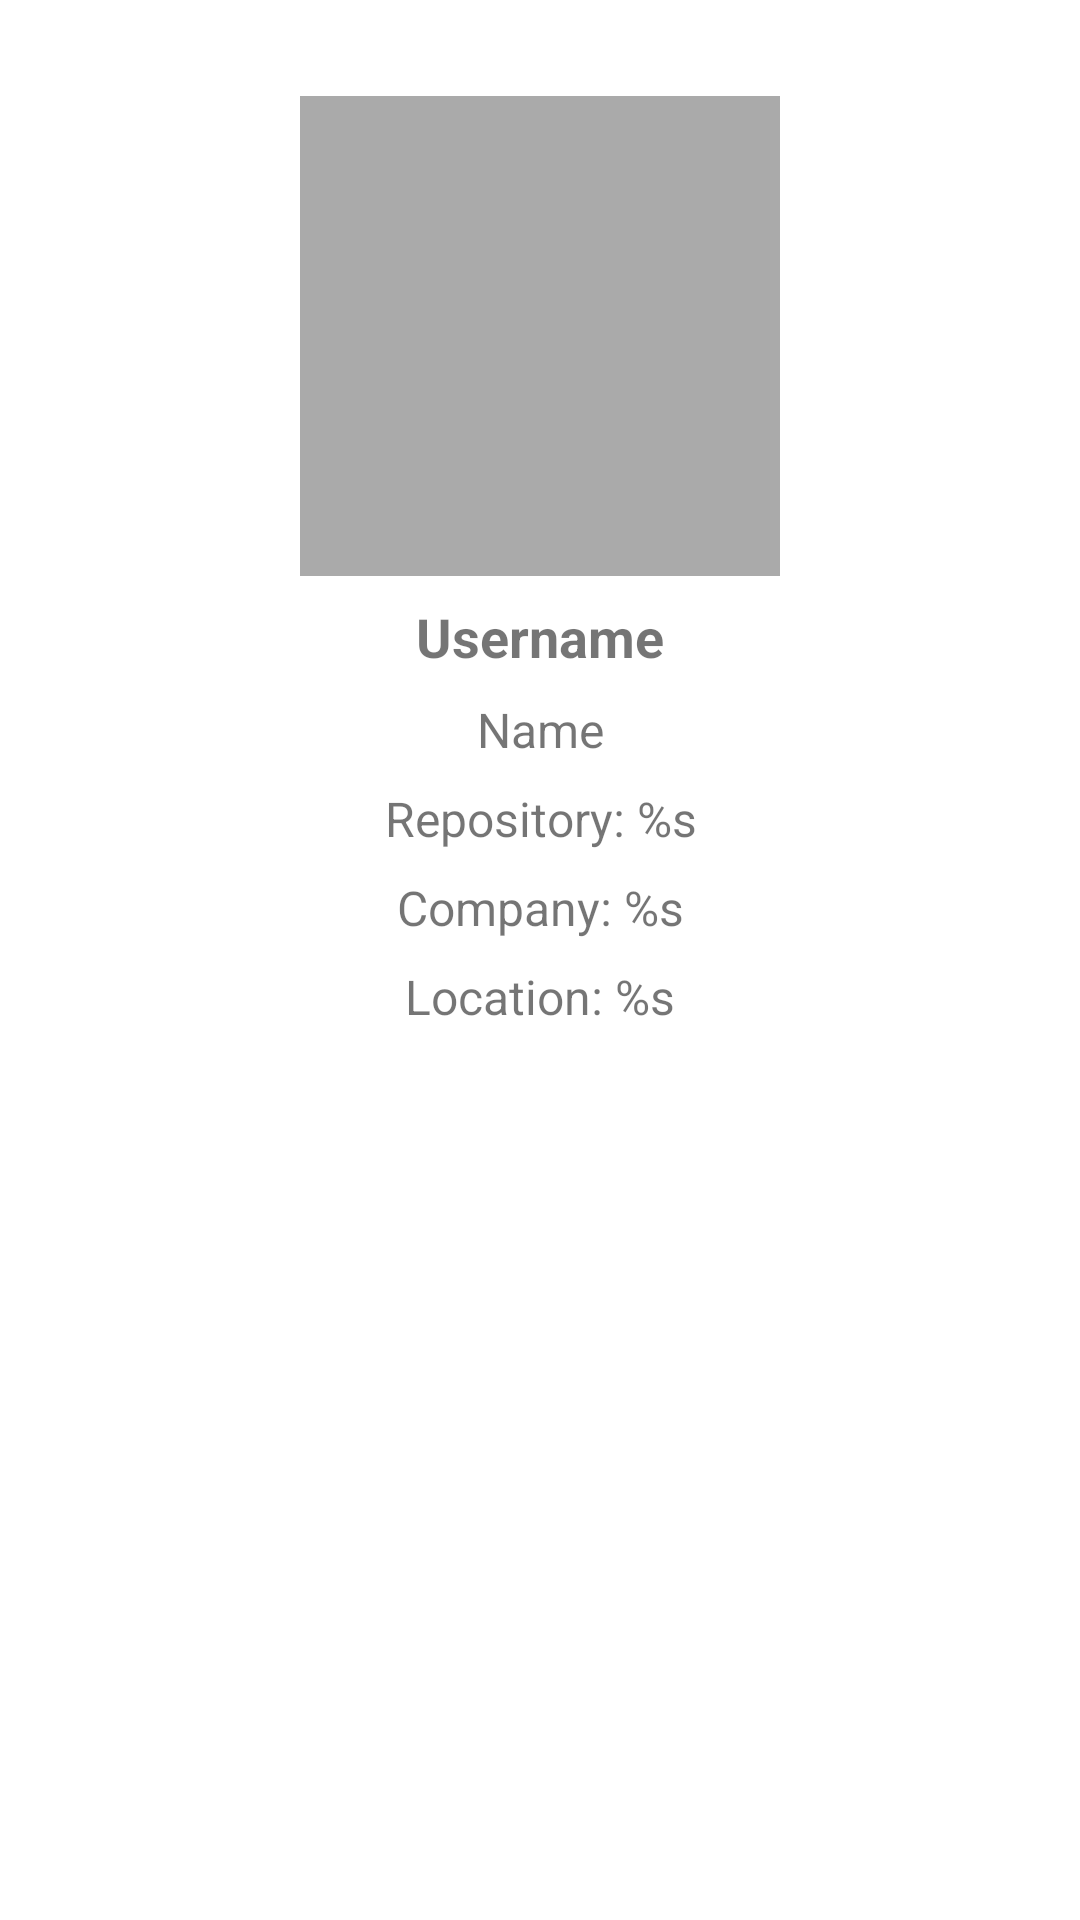

The Android layout XML behind this screen, and the referenced resources:
<!-- AndroidManifest.xml: application theme Theme.SearchUserAppGithub -->
<!-- res/layout/user_detail.xml -->
<?xml version="1.0" encoding="utf-8"?>
<androidx.constraintlayout.widget.ConstraintLayout xmlns:android="http://schemas.android.com/apk/res/android"
    xmlns:app="http://schemas.android.com/apk/res-auto"
    xmlns:tools="http://schemas.android.com/tools"
    android:layout_width="match_parent"
    android:layout_height="match_parent">

    <ImageView
        android:id="@+id/detail_avatar"
        android:layout_width="160dp"
        android:layout_height="160dp"
        android:layout_marginTop="32dp"
        android:src="@android:color/darker_gray"
        app:layout_constraintEnd_toEndOf="parent"
        app:layout_constraintStart_toStartOf="parent"
        app:layout_constraintTop_toTopOf="parent" />

    <TextView
        android:id="@+id/detail_username"
        android:layout_width="250dp"
        android:layout_height="wrap_content"
        android:layout_marginTop="8dp"
        android:gravity="center"
        android:text="@string/username"
        android:textSize="18sp"
        android:textStyle="bold"
        app:layout_constraintEnd_toEndOf="parent"
        app:layout_constraintStart_toStartOf="parent"
        app:layout_constraintTop_toBottomOf="@+id/detail_avatar" />

    <TextView
        android:id="@+id/detail_name"
        android:layout_width="250dp"
        android:layout_height="wrap_content"
        android:layout_marginTop="8dp"
        android:text="@string/name"
        android:textSize="16sp"
        android:gravity="center"
        app:layout_constraintEnd_toEndOf="parent"
        app:layout_constraintStart_toStartOf="parent"
        app:layout_constraintTop_toBottomOf="@+id/detail_username" />

    <TextView
        android:id="@+id/detail_repository"
        android:layout_width="250dp"
        android:layout_height="wrap_content"
        android:layout_marginTop="8dp"
        android:text="@string/repository"
        android:textSize="16sp"
        android:gravity="center"
        app:layout_constraintEnd_toEndOf="parent"
        app:layout_constraintStart_toStartOf="parent"
        app:layout_constraintTop_toBottomOf="@+id/detail_name" />

    <TextView
        android:id="@+id/detail_company"
        android:layout_width="250dp"
        android:layout_height="wrap_content"
        android:layout_marginTop="8dp"
        android:text="@string/company"
        android:textSize="16sp"
        android:gravity="center"
        app:layout_constraintEnd_toEndOf="parent"
        app:layout_constraintStart_toStartOf="parent"
        app:layout_constraintTop_toBottomOf="@+id/detail_repository" />

    <TextView
        android:id="@+id/detail_location"
        android:layout_width="250dp"
        android:layout_height="wrap_content"
        android:layout_marginTop="8dp"
        android:text="@string/location"
        android:textSize="16sp"
        android:gravity="center"
        app:layout_constraintBottom_toTopOf="@+id/tabs"
        app:layout_constraintEnd_toEndOf="parent"
        app:layout_constraintStart_toStartOf="parent"
        app:layout_constraintTop_toBottomOf="@+id/detail_company" />

    <com.google.android.material.tabs.TabLayout
        android:id="@+id/tabs"
        android:layout_width="match_parent"
        android:layout_height="wrap_content"
        android:layout_gravity="bottom"
        android:layout_marginTop="16dp"
        android:minHeight="?actionBarSize"
        app:layout_constraintTop_toBottomOf="@+id/detail_location"
        app:tabIndicatorFullWidth="false"
        app:tabIndicatorHeight="2dp"
        app:tabMode="fixed" />

    <androidx.viewpager.widget.ViewPager
        android:id="@+id/view_pager"
        android:layout_width="match_parent"
        android:layout_height="match_parent"
        android:background="@color/white"
        android:layout_marginTop="390dp" />

</androidx.constraintlayout.widget.ConstraintLayout>
<!-- resources referenced by this layout -->
<resources>
  <string name="company">Company: %s </string>
  <string name="location">Location: %s </string>
  <string name="name">Name</string>
  <string name="repository">Repository: %s </string>
  <string name="username">Username</string>
  <style name="Theme.SearchUserAppGithub" parent="Theme.MaterialComponents.DayNight.DarkActionBar">
          
          <item name="colorPrimary">@color/purple_500</item>
          <item name="colorPrimaryVariant">@color/purple_700</item>
          <item name="colorOnPrimary">@color/white</item>
          
          <item name="colorSecondary">@color/teal_200</item>
          <item name="colorSecondaryVariant">@color/teal_700</item>
          <item name="colorOnSecondary">@color/black</item>
          
          <item name="android:statusBarColor" tools:targetApi="l">?attr/colorPrimaryVariant</item>
          
      </style>
  <!-- not gathered from this repository: default colours our renderer supplied (Android Studio template values) -->
  <color name="purple_500">#FF6200EE</color>
  <color name="purple_700">#FF3700B3</color>
  <color name="teal_200">#FF03DAC5</color>
  <color name="teal_700">#FF018786</color>
  <color name="black">#FF000000</color>
  <color name="white">#FFFFFFFF</color>
</resources>
